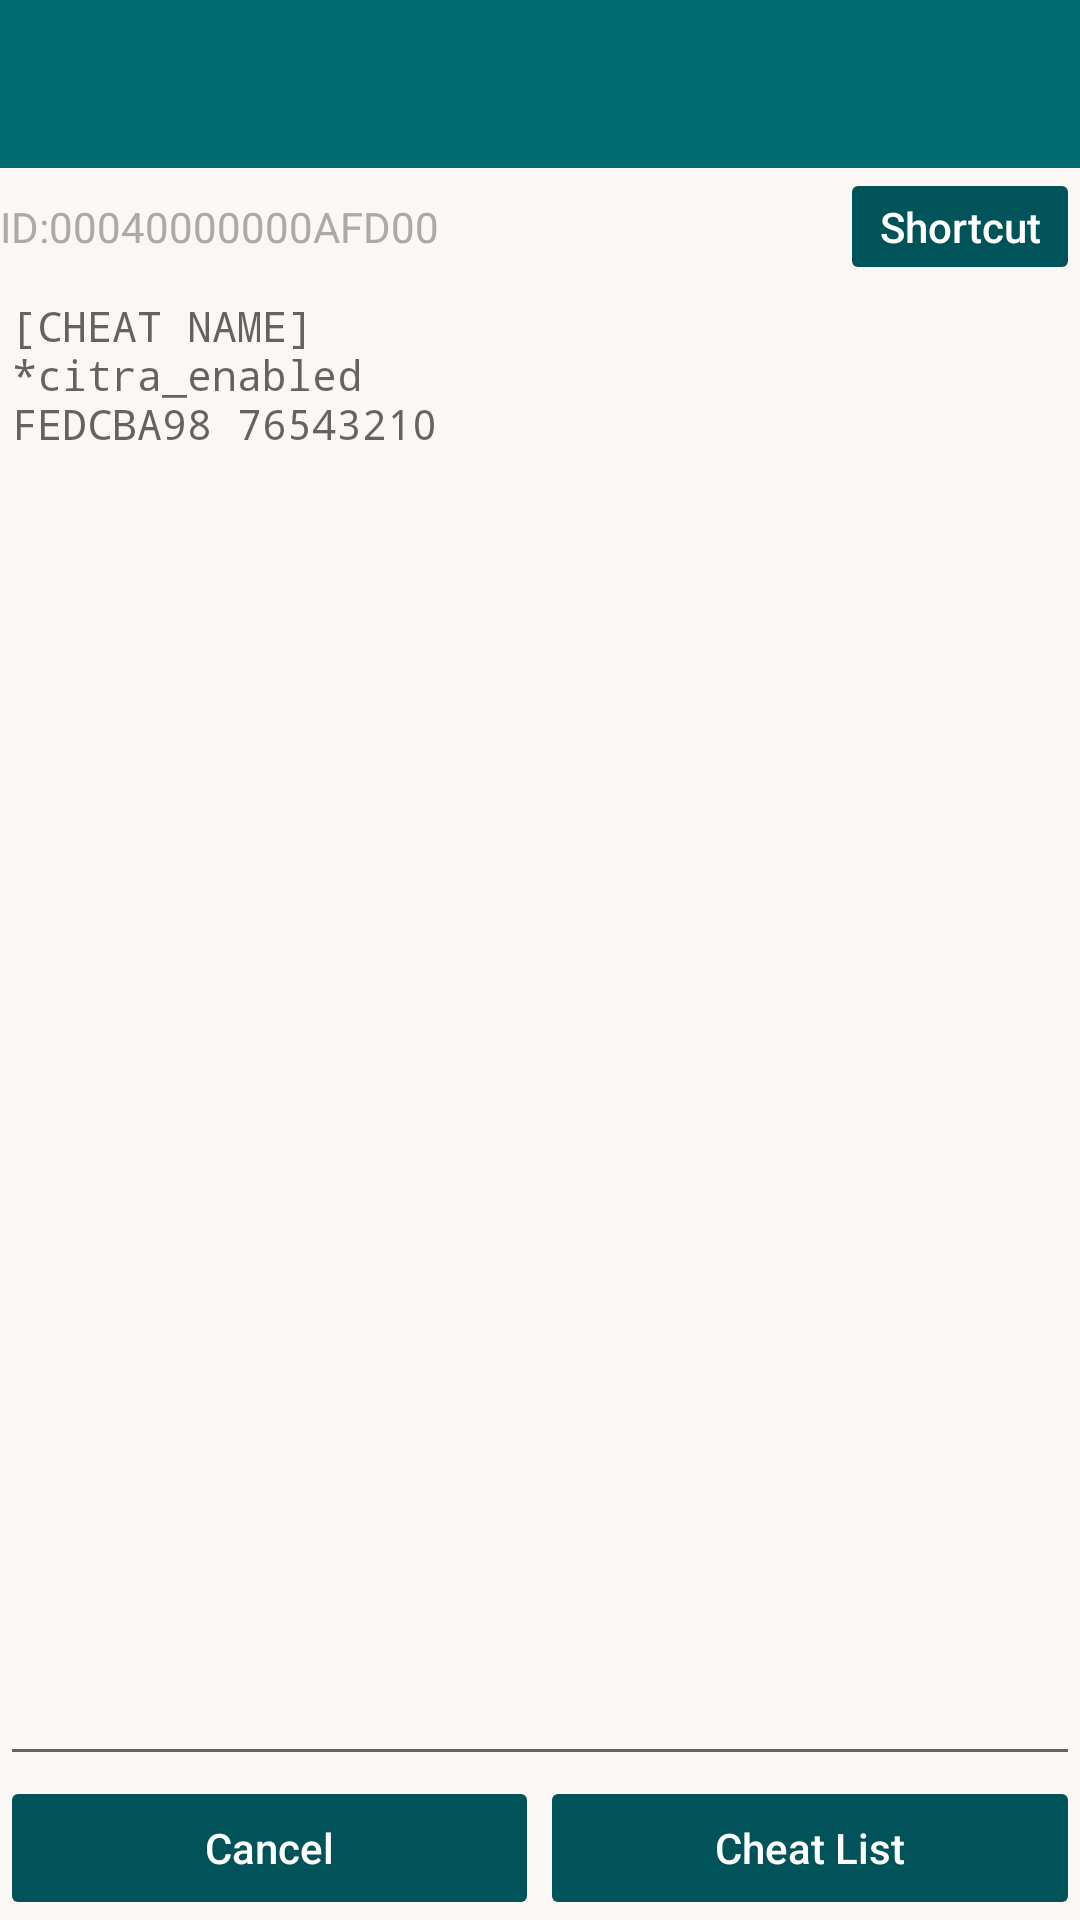

Reconstruct the res/layout file that produces this screen, plus the resources it refers to.
<!-- AndroidManifest.xml: activity theme CaraTheme -->
<!-- res/layout/activity_editor.xml -->
<?xml version="1.0" encoding="utf-8"?>
<RelativeLayout xmlns:android="http://schemas.android.com/apk/res/android"
                xmlns:app="http://schemas.android.com/apk/res-auto"
                android:layout_width="match_parent"
                android:layout_height="match_parent">

    <androidx.appcompat.widget.Toolbar
        android:id="@+id/toolbar"
        android:theme="@style/ThemeOverlay.AppCompat.Dark.ActionBar"
        app:popupTheme="@style/ThemeOverlay.AppCompat.DayNight"
        android:background="?attr/colorPrimary"
        android:layout_width="match_parent"
        android:layout_height="?attr/actionBarSize"
        android:layout_alignParentTop="true" />

    <TextView
        android:id="@+id/game_info"
        android:textColor="@android:color/darker_gray"
        android:text="ID:00040000000AFD00"
        android:textSize="14sp"
        android:textIsSelectable="true"
        android:paddingTop="10dp"
        android:paddingBottom="4dp"
        android:layout_below="@id/toolbar"
        android:layout_alignParentStart="true"
        android:layout_width="wrap_content"
        android:layout_height="wrap_content"/>

    <Button
        android:text="@string/shortcut"
        android:id="@+id/button_shortcut"
        style="@style/CaraTheme.Button"
        android:textAllCaps="false"
        android:minWidth="80dp"
        android:minHeight="0dp"
        android:layout_width="wrap_content"
        android:layout_height="wrap_content"
        android:layout_below="@id/toolbar"
        android:layout_alignParentEnd="true"
        android:stateListAnimator="@null"/>

    <FrameLayout
        android:layout_above="@id/button_confirm"
        android:layout_below="@id/game_info"
        android:layout_width="match_parent"
        android:layout_height="match_parent">

        <EditText
            android:id="@+id/code_content"
            android:hint="@string/cheat_code"
            android:layout_width="match_parent"
            android:layout_height="match_parent"
            android:scrollbars="horizontal|vertical"
            android:textSize="14sp"
            android:gravity="top|start"
            android:typeface="monospace"
            android:inputType="textMultiLine"/>

        <androidx.recyclerview.widget.RecyclerView
            android:id="@+id/code_list"
            android:layout_width="match_parent"
            android:layout_height="match_parent"/>

    </FrameLayout>

    <View
        android:id="@+id/dummy_view"
        android:visibility="invisible"
        android:layout_centerHorizontal="true"
        android:layout_alignParentBottom="true"
        android:layout_width="1px"
        android:layout_height="1px"/>

    <Button
        android:text="@android:string/cancel"
        android:id="@+id/button_cancel"
        style="@style/CaraTheme.Button"
        android:textAllCaps="false"
        android:layout_width="match_parent"
        android:layout_height="wrap_content"
        android:layout_alignParentBottom="true"
        android:layout_toStartOf="@id/dummy_view"
        android:stateListAnimator="@null"/>

    <Button
        android:text="@string/cheat_list"
        android:id="@+id/button_confirm"
        style="@style/CaraTheme.Button"
        android:textAllCaps="false"
        android:layout_width="match_parent"
        android:layout_height="wrap_content"
        android:layout_alignParentBottom="true"
        android:layout_toEndOf="@id/dummy_view"
        android:stateListAnimator="@null"/>

    <Button
        android:text="@android:string/ok"
        android:id="@+id/button_done"
        style="@style/CaraTheme.Button"
        android:visibility="invisible"
        android:textAllCaps="false"
        android:layout_width="match_parent"
        android:layout_height="wrap_content"
        android:layout_alignParentBottom="true"
        android:stateListAnimator="@null"/>

</RelativeLayout>
<!-- resources referenced by this layout -->
<resources>
  <string name="cheat_code">[CHEAT NAME]\n*citra_enabled\nFEDCBA98 76543210</string>
  <string name="cheat_list">Cheat List</string>
  <string name="shortcut">Shortcut</string>
  <style name="CaraTheme.Button" parent="Widget.AppCompat.Button.Colored">
          <item name="backgroundTint">@color/cara_orange_dark</item>
          <item name="android:textColor">@color/cara_accent_white</item>
      </style>
  <style name="CaraTheme" parent="Theme.AppCompat.DayNight.NoActionBar">
          <item name="android:textColor">@color/foreground_color</item>
          <item name="android:windowBackground">@color/background_color</item>
          <item name="colorPrimary">@color/cara_orange</item>
          <item name="colorPrimaryDark">@color/cara_orange</item>
          <item name="colorAccent">@color/cara_accent</item>
          <item name="colorSurface">@color/background_color</item>
          <item name="android:colorControlHighlight">@color/cara_highlight</item>
          <item name="actionOverflowMenuStyle">@style/OverflowMenu</item>
          <item name="bottomSheetDialogTheme">@style/BottomSheetMenu</item>
          <item name="android:buttonBarButtonStyle">@style/AlertDialog.Button</item>
      </style>
  <color name="cara_orange_dark">#005459</color>
  <color name="cara_accent_white">#FFFFFF</color>
  <color name="foreground_color">#242C2D</color>
  <color name="background_color">#FAF7F5</color>
  <color name="cara_orange">#006B70</color>
  <color name="cara_accent">#006B70</color>
  <color name="cara_highlight">#33006B70</color>
  <style name="OverflowMenu" parent="Widget.AppCompat.PopupMenu.Overflow">
          <item name="overlapAnchor">false</item>
          <item name="android:dropDownVerticalOffset">4dp</item>
      </style>
  <style name="BottomSheetMenu" parent="ThemeOverlay.MaterialComponents.BottomSheetDialog">
          <item name="android:colorControlHighlight">@color/cara_highlight</item>
          <item name="bottomSheetStyle">@style/ModalBottomSheet</item>
      </style>
  <style name="AlertDialog.Button" parent="Widget.AppCompat.Button.ButtonBar.AlertDialog">
          <item name="android:textColor">@color/cara_accent</item>
      </style>
  <style name="ModalBottomSheet" parent="Widget.MaterialComponents.BottomSheet.Modal">
          <item name="android:maxWidth">-1px</item> 
      </style>
</resources>
